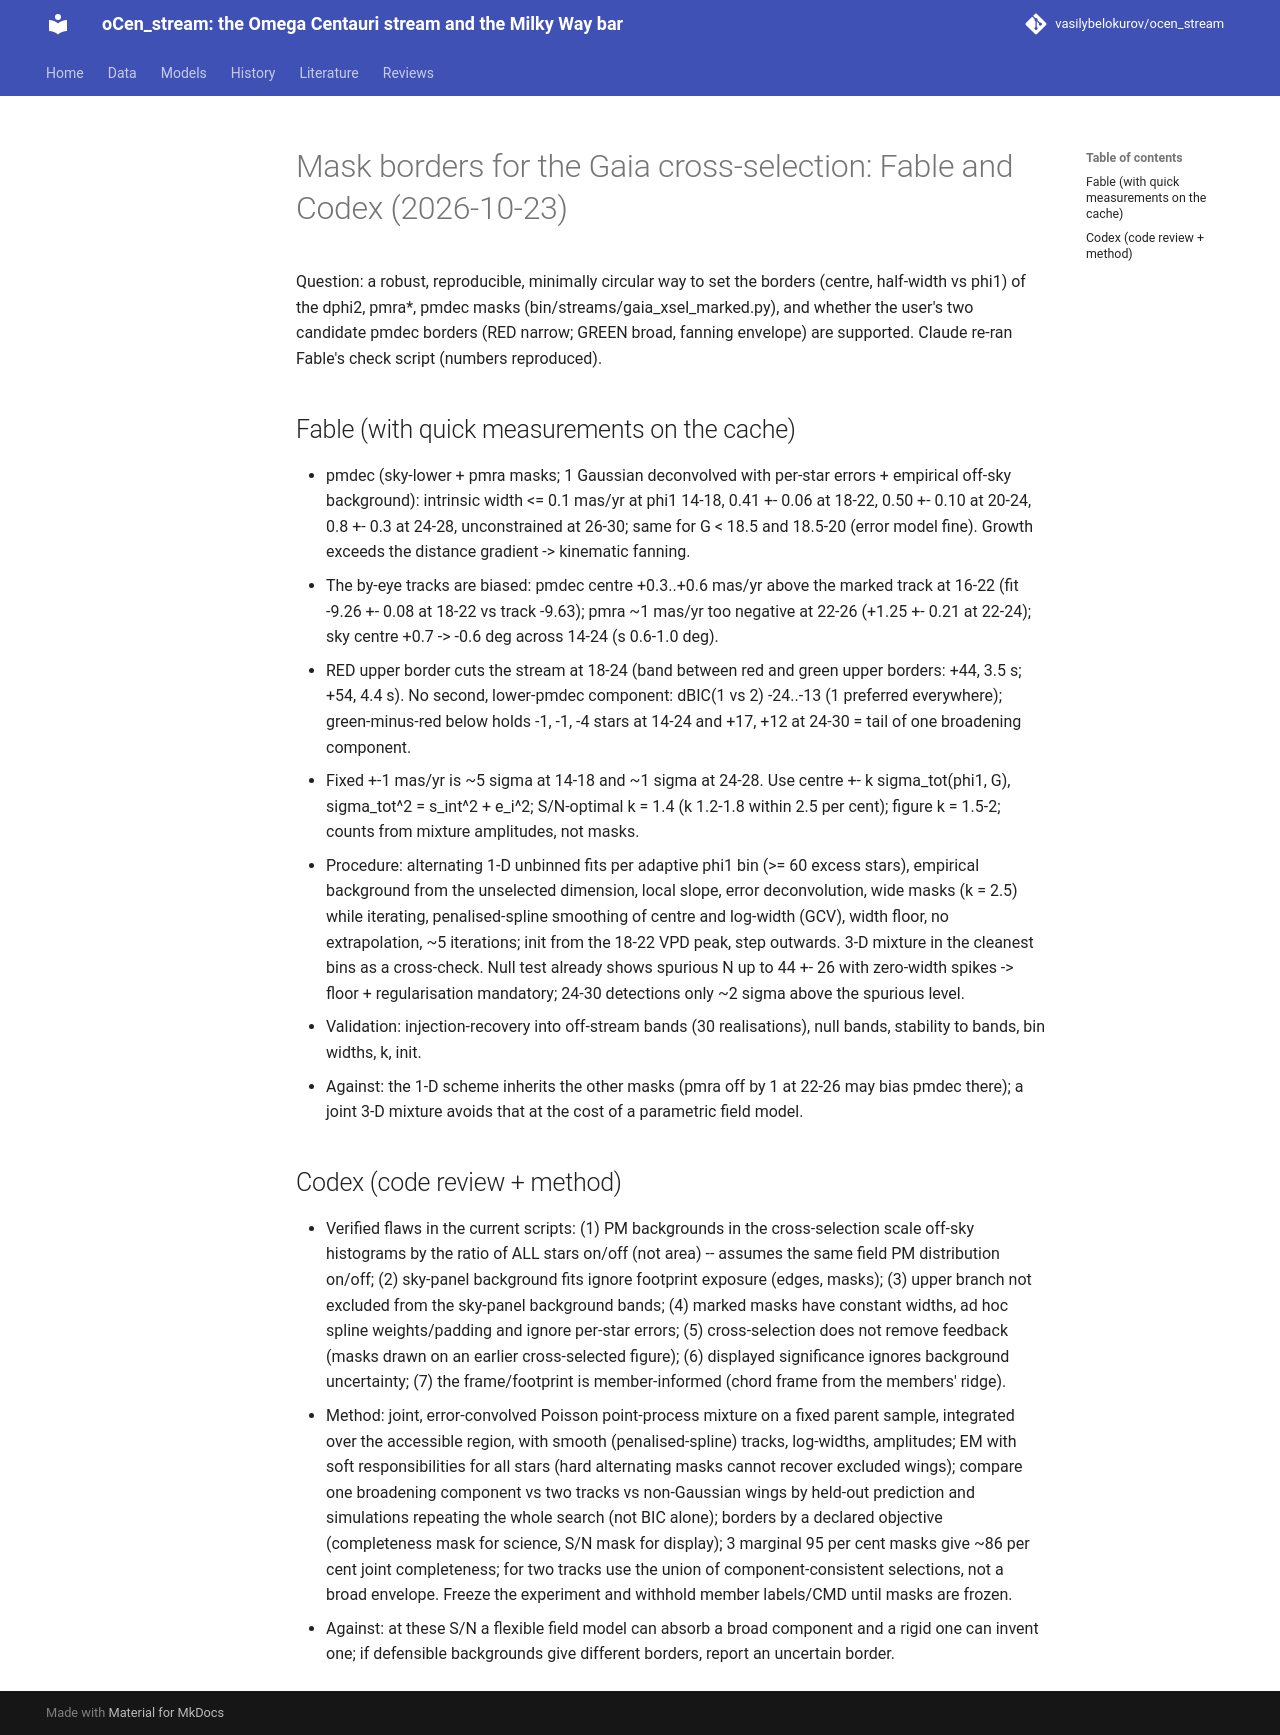

repository: vasilybelokurov/ocen_stream · page: reviews/masks_fable_codex_20261023/index.html · generator: mkdocs

# Mask borders for the Gaia cross-selection: Fable and Codex (2026-10-23)

Question: a robust, reproducible, minimally circular way to set the borders (centre, half-width vs phi1) of the dphi2, pmra*, pmdec
masks (bin/streams/gaia_xsel_marked.py), and whether the user's two candidate pmdec borders (RED narrow; GREEN broad, fanning
envelope) are supported. Claude re-ran Fable's check script (numbers reproduced).

## Fable (with quick measurements on the cache)
- pmdec (sky-lower + pmra masks; 1 Gaussian deconvolved with per-star errors + empirical off-sky background): intrinsic width
  <= 0.1 mas/yr at phi1 14-18, 0.41 +- 0.06 at 18-22, 0.50 +- 0.10 at 20-24, 0.8 +- 0.3 at 24-28, unconstrained at 26-30; same for
  G < 18.5 and 18.5-20 (error model fine). Growth exceeds the distance gradient -> kinematic fanning.
- The by-eye tracks are biased: pmdec centre +0.3..+0.6 mas/yr above the marked track at 16-22 (fit -9.26 +- 0.08 at 18-22 vs
  track -9.63); pmra ~1 mas/yr too negative at 22-26 (+1.25 +- 0.21 at 22-24); sky centre +0.7 -> -0.6 deg across 14-24 (s 0.6-1.0 deg).
- RED upper border cuts the stream at 18-24 (band between red and green upper borders: +44, 3.5 s; +54, 4.4 s). No second, lower-pmdec
  component: dBIC(1 vs 2) -24..-13 (1 preferred everywhere); green-minus-red below holds -1, -1, -4 stars at 14-24 and +17, +12 at
  24-30 = tail of one broadening component.
- Fixed +-1 mas/yr is ~5 sigma at 14-18 and ~1 sigma at 24-28. Use centre +- k sigma_tot(phi1, G), sigma_tot^2 = s_int^2 + e_i^2;
  S/N-optimal k = 1.4 (k 1.2-1.8 within 2.5 per cent); figure k = 1.5-2; counts from mixture amplitudes, not masks.
- Procedure: alternating 1-D unbinned fits per adaptive phi1 bin (>= 60 excess stars), empirical background from the unselected
  dimension, local slope, error deconvolution, wide masks (k = 2.5) while iterating, penalised-spline smoothing of centre and
  log-width (GCV), width floor, no extrapolation, ~5 iterations; init from the 18-22 VPD peak, step outwards. 3-D mixture in the
  cleanest bins as a cross-check. Null test already shows spurious N up to 44 +- 26 with zero-width spikes -> floor + regularisation
  mandatory; 24-30 detections only ~2 sigma above the spurious level.
- Validation: injection-recovery into off-stream bands (30 realisations), null bands, stability to bands, bin widths, k, init.
- Against: the 1-D scheme inherits the other masks (pmra off by 1 at 22-26 may bias pmdec there); a joint 3-D mixture avoids that
  at the cost of a parametric field model.

## Codex (code review + method)
- Verified flaws in the current scripts: (1) PM backgrounds in the cross-selection scale off-sky histograms by the ratio of ALL
  stars on/off (not area) -- assumes the same field PM distribution on/off; (2) sky-panel background fits ignore footprint exposure
  (edges, masks); (3) upper branch not excluded from the sky-panel background bands; (4) marked masks have constant widths, ad hoc
  spline weights/padding and ignore per-star errors; (5) cross-selection does not remove feedback (masks drawn on an earlier
  cross-selected figure); (6) displayed significance ignores background uncertainty; (7) the frame/footprint is member-informed
  (chord frame from the members' ridge).
- Method: joint, error-convolved Poisson point-process mixture on a fixed parent sample, integrated over the accessible region,
  with smooth (penalised-spline) tracks, log-widths, amplitudes; EM with soft responsibilities for all stars (hard alternating masks
  cannot recover excluded wings); compare one broadening component vs two tracks vs non-Gaussian wings by held-out prediction and
  simulations repeating the whole search (not BIC alone); borders by a declared objective (completeness mask for science, S/N mask
  for display); 3 marginal 95 per cent masks give ~86 per cent joint completeness; for two tracks use the union of component-consistent
  selections, not a broad envelope. Freeze the experiment and withhold member labels/CMD until masks are frozen.
- Against: at these S/N a flexible field model can absorb a broad component and a rigid one can invent one; if defensible
  backgrounds give different borders, report an uncertain border.
